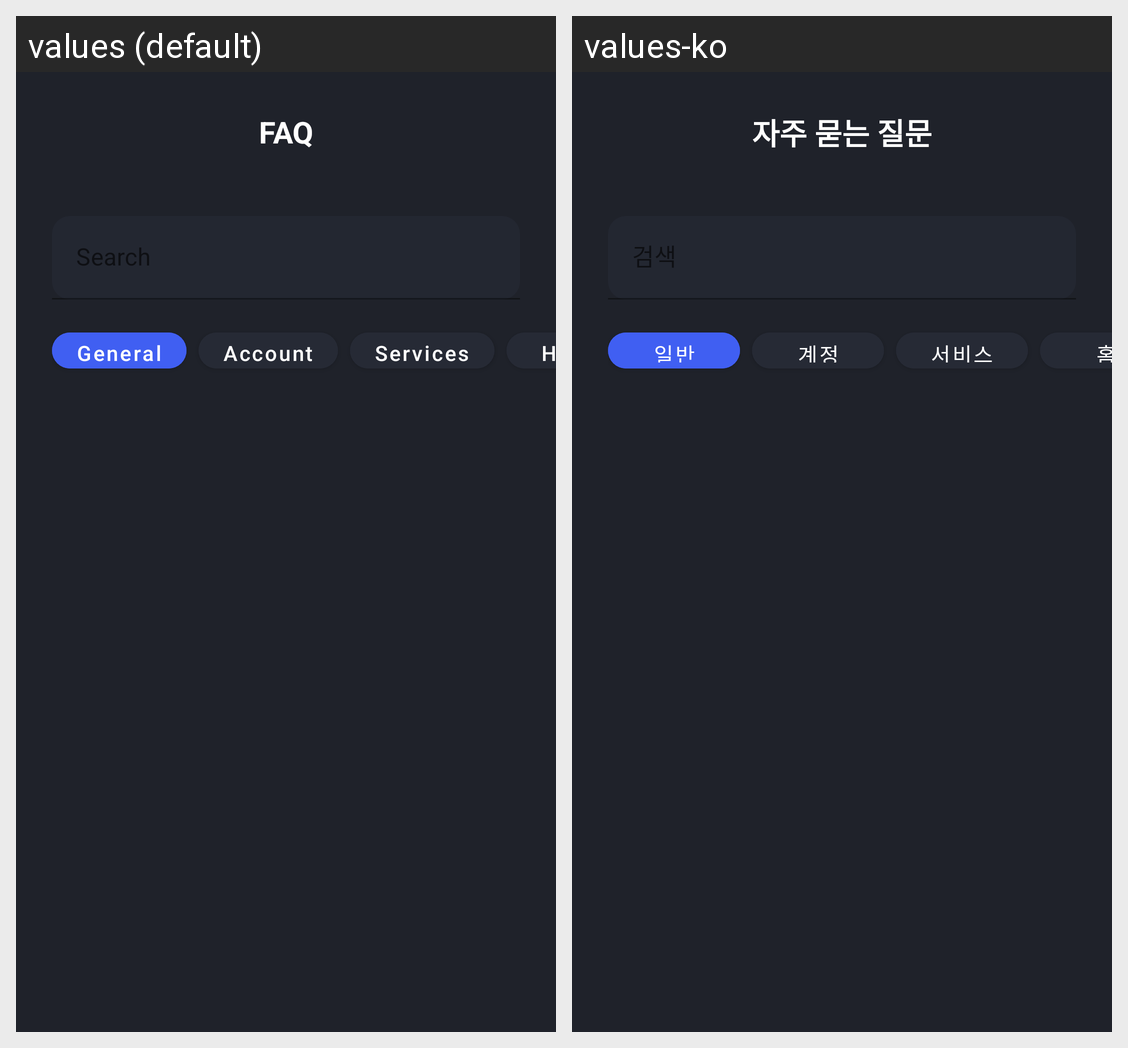

The Android screen above is rendered under two locales of the same app. Produce the string resources it draws, with the default and per-locale values.
Android screen res/layout/activity_faq.xml rendered under 2 locales, left to right: values (default), values-ko. Device: Nexus 5 (rendered at 1080×1920; each locale shown at half size, 540×960, under a caption strip naming it); theme Theme.SmartHome.
Strings drawn on this screen, with the default value and each locale's value (text and hints the layout hard-codes, and strings that could not be matched under every locale, appear in the picture but are not listed):

faq
  values: FAQ
  values-ko: 자주 묻는 질문

general
  values: General
  values-ko: 일반

account
  values: Account
  values-ko: 계정

services
  values: Services
  values-ko: 서비스

home
  values: Home
  values-ko: 홈
